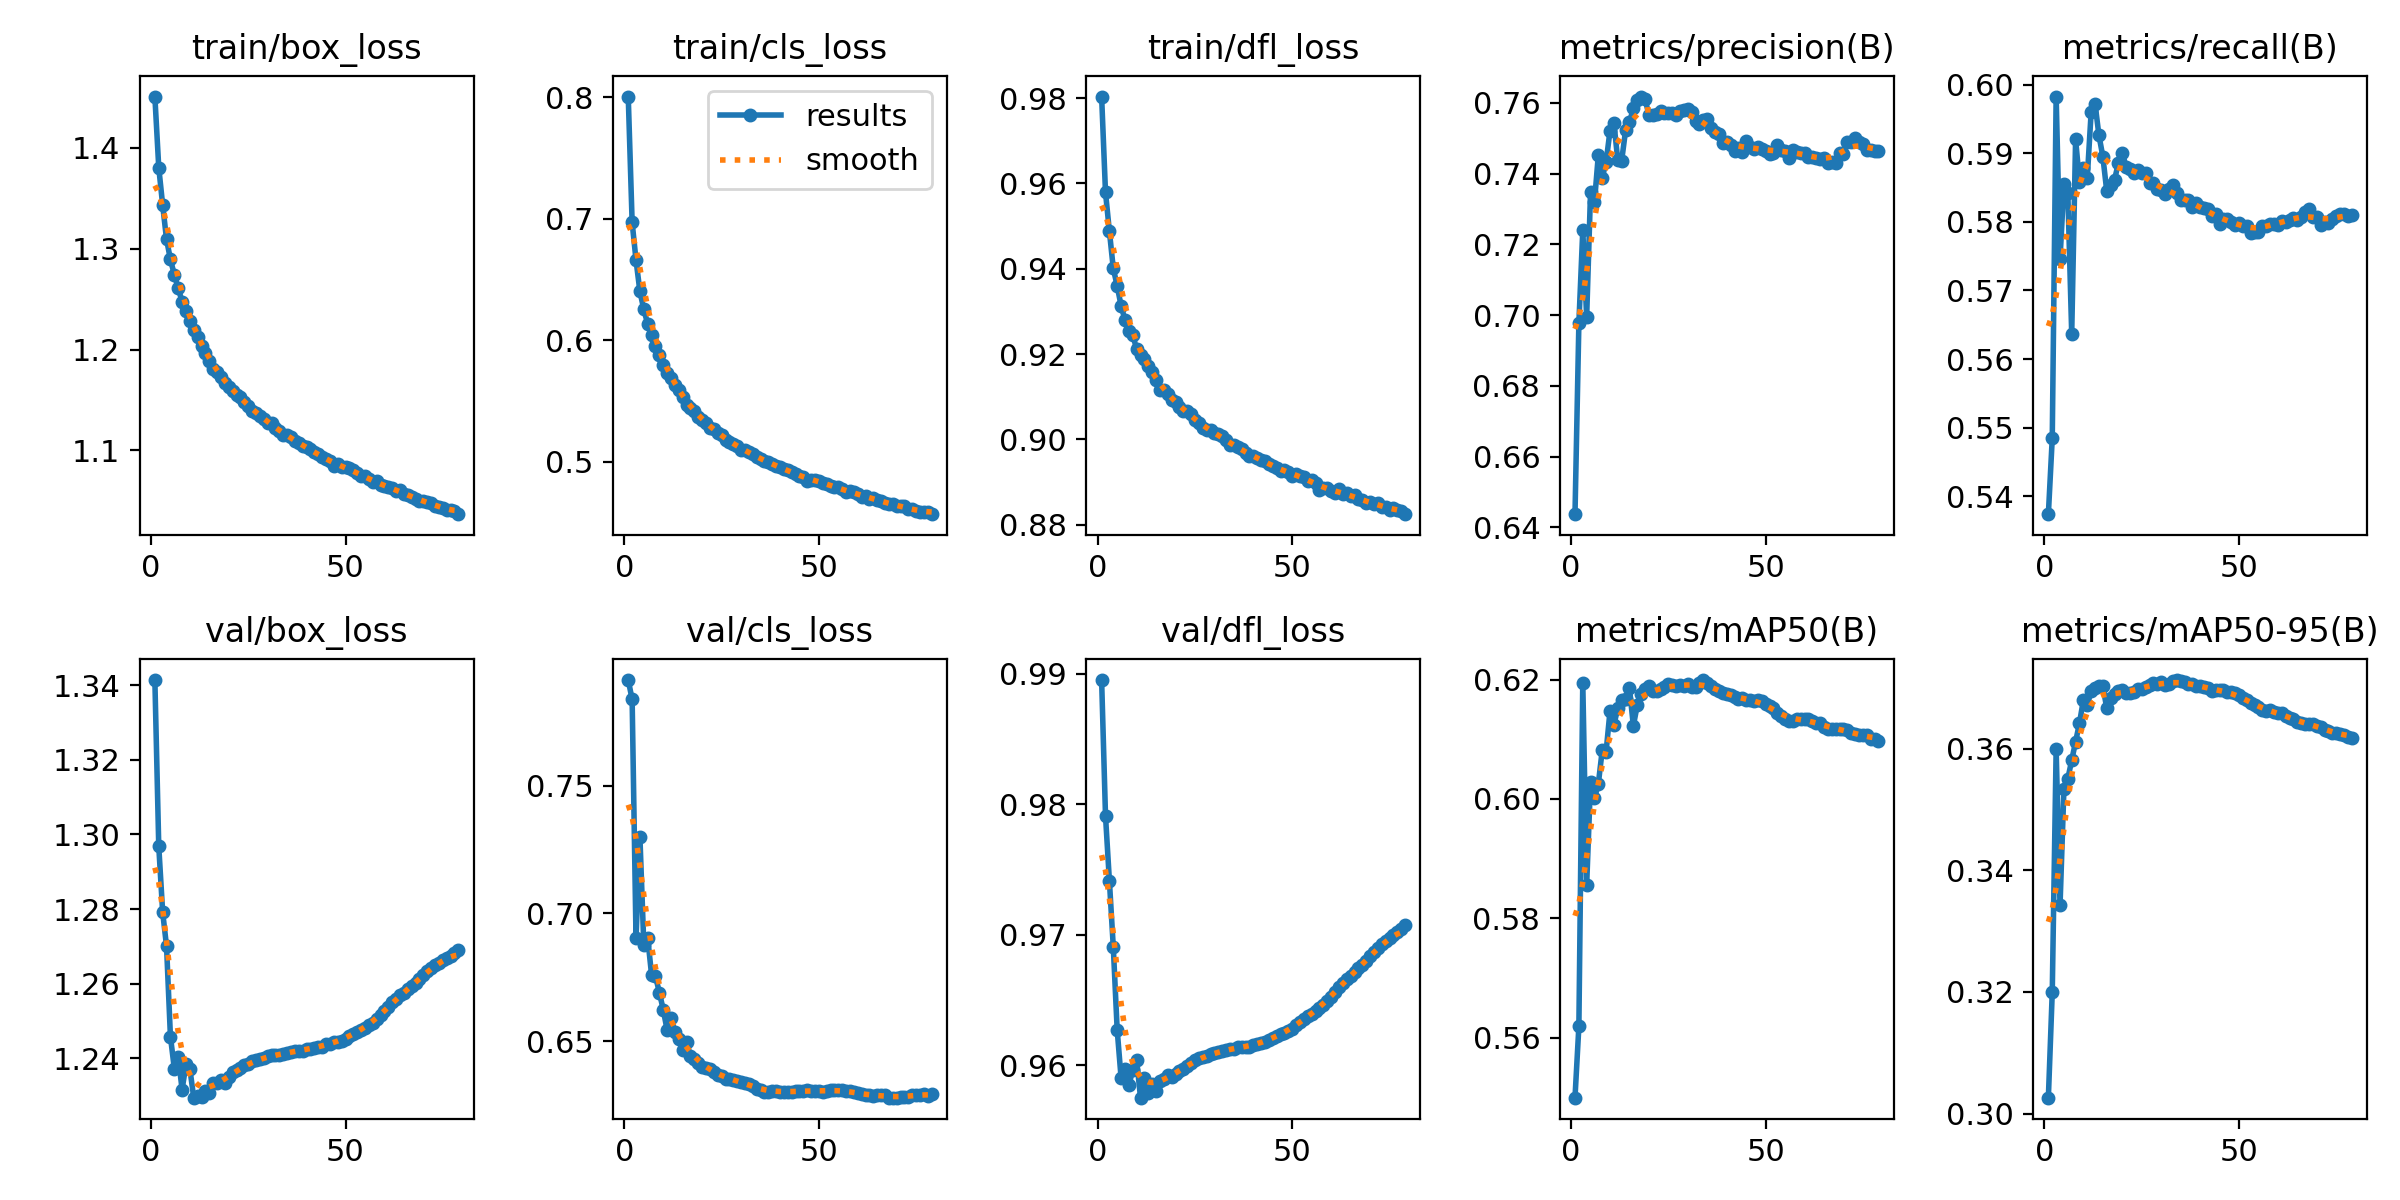

The file beside this chart, header and first rows:
epoch, time, train/box_loss, train/cls_loss, train/dfl_loss, metrics/precision(B), metrics/recall(B), metrics/mAP50(B), metrics/mAP50-95(B), val/box_loss, val/cls_loss, val/dfl_loss, lr/pg0, lr/pg1, lr/pg2
1, 913.6, 1.451, 0.8006, 0.9804, 0.6437, 0.5374, 0.55, 0.3026, 1.341, 0.7915, 0.9895, 0.06835, 0.001666, 0.001666
2, 1728, 1.381, 0.697, 0.9579, 0.6977, 0.5484, 0.5619, 0.32, 1.297, 0.7839, 0.9791, 0.03665, 0.0033, 0.0033
3, 2530, 1.344, 0.6659, 0.9488, 0.724, 0.5983, 0.6195, 0.3599, 1.279, 0.6903, 0.9741, 0.004913, 0.0049, 0.0049
4, 3335, 1.309, 0.6402, 0.9401, 0.6995, 0.5746, 0.5856, 0.3343, 1.27, 0.73, 0.969, 0.004851, 0.004851, 0.004851
5, 4141, 1.289, 0.6254, 0.936, 0.7349, 0.5855, 0.6029, 0.3534, 1.246, 0.6878, 0.9627, 0.004802, 0.004802, 0.004802
6, 4946, 1.274, 0.6134, 0.9314, 0.7319, 0.5842, 0.6001, 0.3551, 1.237, 0.6904, 0.959, 0.004752, 0.004752, 0.004752
7, 5750, 1.261, 0.6044, 0.928, 0.7452, 0.5637, 0.6025, 0.3581, 1.24, 0.6759, 0.9597, 0.004703, 0.004703, 0.004703
8, 6550, 1.248, 0.5955, 0.9255, 0.7388, 0.592, 0.6081, 0.3612, 1.232, 0.6754, 0.9585, 0.004653, 0.004653, 0.004653
9, 7350, 1.238, 0.5876, 0.9245, 0.7433, 0.5858, 0.6079, 0.3642, 1.238, 0.669, 0.9596, 0.004604, 0.004604, 0.004604
10, 8156, 1.229, 0.58, 0.9212, 0.7521, 0.5878, 0.6147, 0.3681, 1.237, 0.6623, 0.9604, 0.004555, 0.004555, 0.004555
11, 8961, 1.219, 0.5731, 0.9197, 0.7544, 0.5864, 0.6125, 0.3672, 1.229, 0.6543, 0.9575, 0.004505, 0.004505, 0.004505
12, 9763, 1.213, 0.5687, 0.9188, 0.7437, 0.596, 0.6152, 0.3695, 1.23, 0.6591, 0.959, 0.004456, 0.004456, 0.004456
13, 10619, 1.203, 0.5628, 0.9172, 0.7437, 0.5972, 0.6166, 0.37, 1.23, 0.6538, 0.9579, 0.004406, 0.004406, 0.004406
14, 11423, 1.197, 0.5589, 0.9158, 0.7522, 0.5926, 0.6167, 0.3704, 1.231, 0.651, 0.9586, 0.004357, 0.004357, 0.004357
15, 12230, 1.189, 0.5532, 0.9139, 0.7545, 0.5895, 0.6186, 0.3703, 1.231, 0.6467, 0.958, 0.004307, 0.004307, 0.004307
16, 13030, 1.181, 0.547, 0.9116, 0.7584, 0.5845, 0.6122, 0.3667, 1.233, 0.6495, 0.9588, 0.004257, 0.004257, 0.004257
17, 13834, 1.178, 0.5442, 0.9116, 0.7609, 0.5854, 0.6157, 0.3684, 1.233, 0.6441, 0.9589, 0.004208, 0.004208, 0.004208
18, 14633, 1.173, 0.5417, 0.9107, 0.7618, 0.5861, 0.6176, 0.369, 1.234, 0.6429, 0.9593, 0.004158, 0.004158, 0.004158
19, 15431, 1.167, 0.5366, 0.9092, 0.7612, 0.5886, 0.6184, 0.3695, 1.233, 0.6416, 0.9591, 0.004109, 0.004109, 0.004109
20, 16228, 1.163, 0.5345, 0.9089, 0.7565, 0.5901, 0.6189, 0.3697, 1.235, 0.6397, 0.9593, 0.004059, 0.004059, 0.004059
21, 17026, 1.159, 0.532, 0.9075, 0.7567, 0.588, 0.618, 0.3693, 1.236, 0.6393, 0.9595, 0.00401, 0.00401, 0.00401
22, 17824, 1.155, 0.528, 0.9066, 0.7568, 0.5877, 0.6181, 0.3693, 1.237, 0.6389, 0.9597, 0.00396, 0.00396, 0.00396
23, 18620, 1.153, 0.5269, 0.9067, 0.7578, 0.5872, 0.6183, 0.3694, 1.237, 0.638, 0.96, 0.003911, 0.003911, 0.003911
24, 19420, 1.148, 0.5233, 0.9058, 0.757, 0.5875, 0.6188, 0.3698, 1.238, 0.6368, 0.9602, 0.003861, 0.003861, 0.003861
25, 20224, 1.144, 0.5217, 0.9045, 0.757, 0.5872, 0.6192, 0.3699, 1.239, 0.6362, 0.9604, 0.003812, 0.003812, 0.003812
26, 21025, 1.139, 0.5176, 0.9038, 0.7571, 0.5871, 0.6191, 0.3702, 1.239, 0.6353, 0.9606, 0.003762, 0.003762, 0.003762
27, 21826, 1.137, 0.5166, 0.9027, 0.7567, 0.5857, 0.619, 0.3705, 1.24, 0.635, 0.9606, 0.003713, 0.003713, 0.003713
28, 22625, 1.134, 0.5147, 0.9022, 0.7576, 0.5856, 0.6191, 0.3709, 1.24, 0.6348, 0.9607, 0.003664, 0.003664, 0.003664
29, 23422, 1.132, 0.5131, 0.9022, 0.7579, 0.5847, 0.619, 0.3707, 1.24, 0.6344, 0.9608, 0.003614, 0.003614, 0.003614
30, 24906, 1.127, 0.5099, 0.9015, 0.7583, 0.5846, 0.6193, 0.371, 1.241, 0.6338, 0.961, 0.003564, 0.003564, 0.003564
31, 25699, 1.127, 0.5095, 0.9012, 0.7574, 0.584, 0.6188, 0.3706, 1.241, 0.6336, 0.961, 0.003515, 0.003515, 0.003515
32, 26500, 1.122, 0.5079, 0.9007, 0.7547, 0.5847, 0.6188, 0.3706, 1.241, 0.6332, 0.9611, 0.003465, 0.003465, 0.003465
33, 27301, 1.119, 0.506, 0.8998, 0.7539, 0.5854, 0.6195, 0.3711, 1.241, 0.6323, 0.9611, 0.003416, 0.003416, 0.003416
34, 28102, 1.115, 0.5035, 0.8986, 0.755, 0.5842, 0.6199, 0.3713, 1.241, 0.6314, 0.9613, 0.003367, 0.003367, 0.003367
35, 28894, 1.116, 0.5025, 0.8986, 0.7554, 0.5832, 0.6194, 0.3712, 1.241, 0.6307, 0.9613, 0.003317, 0.003317, 0.003317
36, 29692, 1.113, 0.5006, 0.8981, 0.7528, 0.5831, 0.6189, 0.371, 1.242, 0.63, 0.9614, 0.003268, 0.003268, 0.003268
37, 30496, 1.109, 0.4996, 0.8978, 0.7517, 0.5832, 0.6184, 0.3706, 1.242, 0.6301, 0.9614, 0.003218, 0.003218, 0.003218
38, 31299, 1.107, 0.4978, 0.8968, 0.7511, 0.5821, 0.6181, 0.3707, 1.242, 0.6303, 0.9614, 0.003168, 0.003168, 0.003168
39, 32130, 1.104, 0.4964, 0.8961, 0.7487, 0.5827, 0.6177, 0.3704, 1.242, 0.6305, 0.9614, 0.003119, 0.003119, 0.003119
40, 33692, 1.103, 0.4954, 0.8961, 0.749, 0.5821, 0.6176, 0.3704, 1.243, 0.6301, 0.9615, 0.00307, 0.00307, 0.00307
41, 34495, 1.101, 0.4941, 0.8956, 0.748, 0.582, 0.6173, 0.3702, 1.243, 0.6302, 0.9616, 0.00302, 0.00302, 0.00302
42, 35297, 1.099, 0.4929, 0.8952, 0.7463, 0.5819, 0.617, 0.37, 1.243, 0.6299, 0.9617, 0.002971, 0.002971, 0.002971
43, 36100, 1.096, 0.4919, 0.895, 0.7473, 0.5809, 0.6168, 0.3696, 1.243, 0.63, 0.9618, 0.002921, 0.002921, 0.002921
44, 36897, 1.093, 0.4897, 0.8941, 0.7462, 0.5812, 0.6169, 0.3697, 1.243, 0.6303, 0.9619, 0.002871, 0.002871, 0.002871
45, 37702, 1.092, 0.4884, 0.8938, 0.7491, 0.5796, 0.6167, 0.3697, 1.244, 0.6303, 0.9621, 0.002822, 0.002822, 0.002822
46, 38500, 1.089, 0.4875, 0.8932, 0.7474, 0.5804, 0.6166, 0.3696, 1.244, 0.6303, 0.9622, 0.002772, 0.002772, 0.002772
47, 39299, 1.085, 0.4843, 0.8925, 0.747, 0.5804, 0.6164, 0.3693, 1.244, 0.6307, 0.9624, 0.002723, 0.002723, 0.002723
48, 40097, 1.086, 0.4852, 0.8927, 0.7474, 0.58, 0.6166, 0.3694, 1.244, 0.6306, 0.9625, 0.002674, 0.002674, 0.002674
49, 40899, 1.084, 0.4848, 0.8923, 0.7471, 0.5796, 0.6164, 0.3691, 1.245, 0.6304, 0.9626, 0.002624, 0.002624, 0.002624
50, 41696, 1.083, 0.4845, 0.8914, 0.7463, 0.5798, 0.6159, 0.3688, 1.245, 0.6304, 0.9628, 0.002574, 0.002574, 0.002574
51, 42502, 1.082, 0.4826, 0.8918, 0.7455, 0.5794, 0.6156, 0.3684, 1.246, 0.6302, 0.963, 0.002525, 0.002525, 0.002525
52, 43305, 1.08, 0.482, 0.8914, 0.7458, 0.5794, 0.6151, 0.3681, 1.246, 0.6305, 0.9633, 0.002475, 0.002475, 0.002475
53, 44111, 1.077, 0.4799, 0.8912, 0.748, 0.5784, 0.6143, 0.3675, 1.247, 0.6308, 0.9635, 0.002426, 0.002426, 0.002426
54, 44918, 1.075, 0.4791, 0.8903, 0.7468, 0.5785, 0.6139, 0.3672, 1.248, 0.6308, 0.9637, 0.002377, 0.002377, 0.002377
55, 45717, 1.075, 0.4789, 0.8905, 0.7463, 0.5786, 0.6135, 0.3669, 1.248, 0.6308, 0.9639, 0.002327, 0.002327, 0.002327
56, 46520, 1.071, 0.4772, 0.8897, 0.7445, 0.5794, 0.6131, 0.3665, 1.249, 0.6308, 0.9641, 0.002278, 0.002278, 0.002278
57, 47322, 1.068, 0.4754, 0.8882, 0.7466, 0.5794, 0.6131, 0.3663, 1.25, 0.6306, 0.9644, 0.002228, 0.002228, 0.002228
58, 48127, 1.07, 0.4756, 0.8885, 0.746, 0.5797, 0.6134, 0.3663, 1.251, 0.6303, 0.9646, 0.002178, 0.002178, 0.002178
59, 48938, 1.066, 0.4748, 0.8885, 0.7457, 0.5796, 0.6133, 0.3661, 1.252, 0.6299, 0.9649, 0.002129, 0.002129, 0.002129
60, 49745, 1.065, 0.4735, 0.8879, 0.7457, 0.5795, 0.6134, 0.3659, 1.253, 0.6296, 0.9652, 0.00208, 0.00208, 0.00208
... 19 more rows
